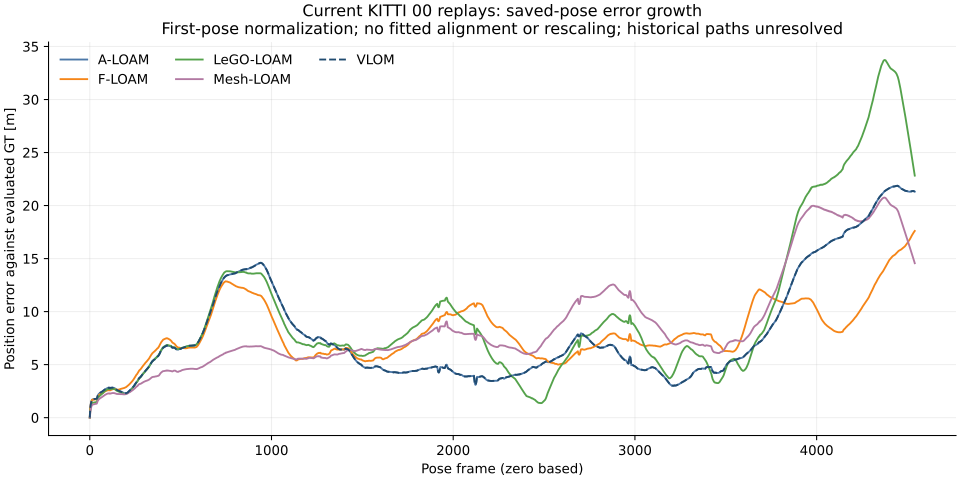

Values plotted in this chart, from the file beside it:
frame, aloam_position_error_m, floam_position_error_m, lego_loam_position_error_m, mesh_loam_position_error_m, vlom_position_error_m
0, 0.0, 0.0, 0.0, 0.0, 0.0
1, 0.6492, 0.6463, 0.3288, 0.1826, 0.6492
2, 0.8283, 0.8175, 0.4932, 0.3489, 0.8283
3, 0.9727, 0.9654, 0.637, 0.4957, 0.9727
4, 1.103, 1.095, 0.7694, 0.6279, 1.103
5, 1.222, 1.221, 0.8946, 0.7476, 1.222
6, 1.325, 1.323, 0.9919, 0.8453, 1.325
7, 1.41, 1.408, 1.077, 0.9324, 1.41
8, 1.48, 1.481, 1.153, 1.002, 1.48
9, 1.537, 1.536, 1.207, 1.058, 1.537
10, 1.589, 1.589, 1.259, 1.111, 1.589
11, 1.634, 1.627, 1.306, 1.152, 1.634
12, 1.666, 1.663, 1.347, 1.187, 1.666
13, 1.696, 1.691, 1.377, 1.216, 1.696
14, 1.711, 1.702, 1.399, 1.23, 1.711
15, 1.708, 1.698, 1.397, 1.231, 1.708
16, 1.71, 1.693, 1.405, 1.233, 1.71
17, 1.712, 1.687, 1.404, 1.235, 1.712
18, 1.718, 1.684, 1.408, 1.238, 1.718
19, 1.72, 1.691, 1.41, 1.242, 1.72
20, 1.732, 1.694, 1.414, 1.248, 1.732
21, 1.736, 1.695, 1.415, 1.249, 1.736
22, 1.741, 1.707, 1.42, 1.255, 1.741
23, 1.75, 1.715, 1.43, 1.262, 1.75
24, 1.752, 1.714, 1.429, 1.266, 1.752
25, 1.761, 1.722, 1.436, 1.27, 1.761
26, 1.768, 1.727, 1.441, 1.28, 1.768
27, 1.766, 1.721, 1.441, 1.281, 1.766
28, 1.769, 1.725, 1.445, 1.287, 1.769
29, 1.762, 1.723, 1.443, 1.29, 1.762
30, 1.762, 1.726, 1.45, 1.291, 1.762
31, 1.761, 1.721, 1.449, 1.292, 1.761
32, 1.769, 1.721, 1.455, 1.296, 1.769
33, 1.772, 1.715, 1.453, 1.297, 1.772
34, 1.774, 1.714, 1.452, 1.301, 1.774
35, 1.775, 1.717, 1.461, 1.31, 1.775
36, 1.777, 1.719, 1.463, 1.308, 1.777
37, 1.771, 1.711, 1.458, 1.304, 1.771
38, 1.781, 1.724, 1.474, 1.315, 1.781
39, 1.812, 1.751, 1.502, 1.344, 1.812
40, 1.875, 1.806, 1.564, 1.4, 1.875
41, 1.938, 1.863, 1.631, 1.465, 1.938
42, 1.992, 1.898, 1.686, 1.506, 1.992
43, 2.046, 1.953, 1.738, 1.555, 2.046
44, 2.086, 1.988, 1.78, 1.588, 2.086
45, 2.119, 2.011, 1.818, 1.615, 2.119
46, 2.164, 2.053, 1.866, 1.652, 2.164
47, 2.192, 2.077, 1.906, 1.676, 2.192
48, 2.202, 2.09, 1.917, 1.687, 2.202
49, 2.229, 2.119, 1.953, 1.719, 2.229
50, 2.245, 2.133, 1.972, 1.737, 2.245
51, 2.253, 2.136, 1.984, 1.743, 2.253
52, 2.276, 2.16, 2.007, 1.765, 2.276
53, 2.284, 2.16, 2.017, 1.773, 2.284
54, 2.311, 2.182, 2.04, 1.794, 2.311
55, 2.333, 2.202, 2.065, 1.814, 2.333
56, 2.331, 2.2, 2.07, 1.81, 2.331
57, 2.357, 2.219, 2.099, 1.841, 2.357
58, 2.361, 2.22, 2.108, 1.848, 2.361
59, 2.358, 2.216, 2.111, 1.844, 2.358
... 4,481 more rows
